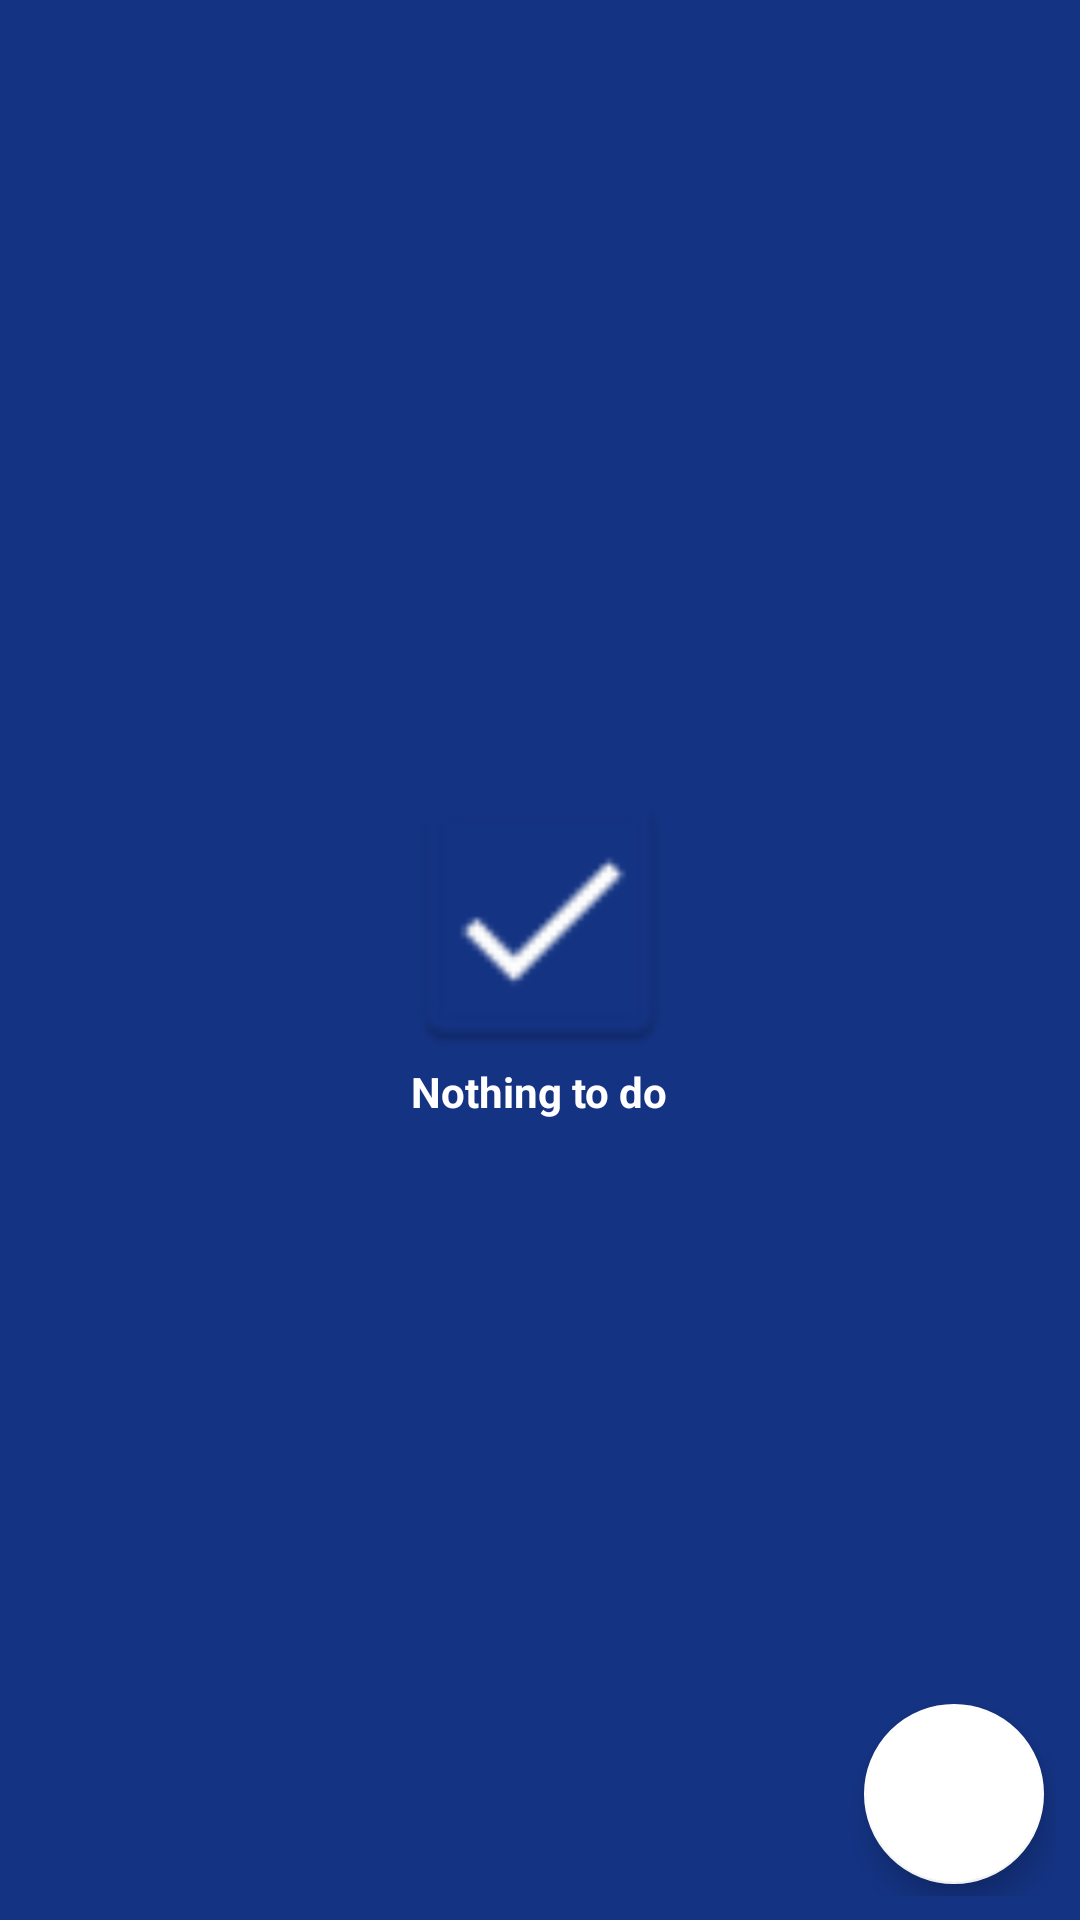

Android layout source for this screen:
<!-- AndroidManifest.xml: application theme Theme.ToDoList -->
<!-- res/layout/fragment_current_tasks.xml -->
<?xml version="1.0" encoding="utf-8"?>
<layout
    xmlns:android="http://schemas.android.com/apk/res/android"
    xmlns:app="http://schemas.android.com/apk/res-auto"
    xmlns:tools="http://schemas.android.com/tools">

    <data>
        <variable
            name="viewModel"
            type="com.moworks.todolist.currentTasks.CurrentTasksViewModel" />

    </data>


    <androidx.coordinatorlayout.widget.CoordinatorLayout
        android:layout_width="match_parent"
        android:layout_height="match_parent"
        android:isScrollContainer="true"
        android:padding="@dimen/normal_padding"
        tools:context=".currentTasks.CurrentTasksFragment">

        <RelativeLayout
            android:layout_width="match_parent"
            android:layout_height="match_parent">

        <androidx.recyclerview.widget.RecyclerView
            android:id="@+id/recycler_view"
            android:layout_width="match_parent"
            android:layout_height="match_parent"
            android:clipToPadding="false"
            app:layoutManager="androidx.recyclerview.widget.LinearLayoutManager"/>

        <LinearLayout
            android:id="@+id/no_tasks_layout"
            android:layout_width="wrap_content"
            android:layout_height="wrap_content"
            android:layout_centerInParent="true"
            android:orientation="vertical"
            app:contentVisibility="@{viewModel.hasTasks}">

            <ImageView
                android:id="@+id/no_tasks_icon"
                android:layout_width="96dp"
                android:layout_height="96dp"
                android:layout_gravity="center"
                android:src="@drawable/logo" />

            <TextView
                android:id="@+id/no_tasks_text"
                android:layout_width="wrap_content"
                android:layout_height="wrap_content"
                android:layout_gravity="center"
                android:text="@string/empty_task"
                android:textColor="?colorOnSecondary"
                android:textStyle="bold"
                android:layout_marginBottom="@dimen/normal_margin" />
        </LinearLayout>
        </RelativeLayout>

        <com.google.android.material.floatingactionbutton.FloatingActionButton
            android:id="@+id/fab"
            android:layout_width="wrap_content"
            android:layout_height="wrap_content"
            app:fabSize="auto"
            android:layout_gravity="end|bottom"
            android:contentDescription="@string/add"
            app:srcCompat="@drawable/baseline_add_circle_24"
            android:layout_margin="@dimen/min_margin"
            app:fabCustomSize="@dimen/fab_custom_size"
            app:maxImageSize="@dimen/fab_image_size"
            app:tint="@color/primaryColor"
            app:backgroundTint="@color/colorOnSecondary"
            app:pressedTranslationZ="@dimen/small_margin"/>

    </androidx.coordinatorlayout.widget.CoordinatorLayout>

</layout>
<!-- resources referenced by this layout -->
<resources>
  <color name="colorOnSecondary">#FFFFFF</color>
  <color name="primaryColor">#1955B5</color>
  <dimen name="fab_custom_size">60dp</dimen>
  <dimen name="fab_image_size">36dp</dimen>
  <dimen name="min_margin">4dp</dimen>
  <dimen name="normal_margin">8dp</dimen>
  <dimen name="normal_padding">8dp</dimen>
  <dimen name="small_margin">6dp</dimen>
  <string name="add">add new task</string>
  <string name="empty_task">Nothing to do</string>
  <color name="primaryLightColor">#4666CD</color>
  <color name="primaryDarkColor">#143383</color>
  <color name="colorOnPrimary">#FFFFFF</color>
  <color name="secondaryColor">#42a5f5</color>
  <color name="secondaryLightColor">#80d6ff</color>
  <style name="Widget.App.CardView" parent="Widget.MaterialComponents.CardView">
          <item name="shapeAppearance">@style/ShapeAppearance.App.MediumComponent</item>
      </style>
  <style name="Widget.App.CheckBox" parent="Widget.MaterialComponents.CompoundButton.CheckBox">
          <item name="materialThemeOverlay">@style/ThemeOverlay.App.CheckBox</item>
      </style>
  <style name="Widget.App.TextInputLayout" parent="Widget.MaterialComponents.TextInputLayout.OutlinedBox">
          <item name="materialThemeOverlay">@style/ThemeOverlay.App.TextInputLayout</item>
          <item name="shapeAppearance">@style/ShapeAppearance.App.SmallComponent</item>
          <item name="hintTextColor">?attr/colorOnSurface</item>
         <item name="boxStrokeWidth">3dp</item>
      </style>
  <style name="TextAppearance.App.Subtitle1" parent="TextAppearance.MaterialComponents.Subtitle1">
          <item name="fontFamily">@font/open_sans_light</item>
          <item name="android:fontFamily">@font/open_sans_light</item>
          <item name="android:textSize">18sp</item>
          <item name="android:textStyle">normal</item>
      </style>
  <style name="TextAppearance.App.Caption" parent="TextAppearance.MaterialComponents.Caption">
          <item name="fontFamily">@font/open_sans_light</item>
          <item name="android:fontFamily">@font/open_sans_light</item>
          <item name="android:textSize">14sp</item>
          <item name="android:textStyle">normal</item>
      </style>
  <style name="ShapeAppearance.App.MediumComponent" parent="ShapeAppearance.MaterialComponents.MediumComponent">
          <item name="cornerFamily">rounded</item>
          <item name="cornerSize">8dp</item>
      </style>
  <style name="ThemeOverlay.App.CheckBox" parent="">
          <item name="colorOnSurface">@color/colorOnSecondary</item>
          <item name="colorSecondary">?colorSecondaryVariant</item>
      </style>
  <style name="ThemeOverlay.App.TextInputLayout" parent="">
          <item name="colorPrimary">@color/colorOnSecondary</item>
          <item name="colorOnSurface">@color/colorOnSecondary</item>
          <item name="editTextStyle">@style/Widget.MaterialComponents.TextInputLayout.OutlinedBox</item>
  
  
      </style>
  <style name="ShapeAppearance.App.SmallComponent" parent="ShapeAppearance.MaterialComponents.SmallComponent">
          <item name="cornerFamily">rounded</item>
          <item name="cornerSize">8dp</item>
      </style>
</resources>
